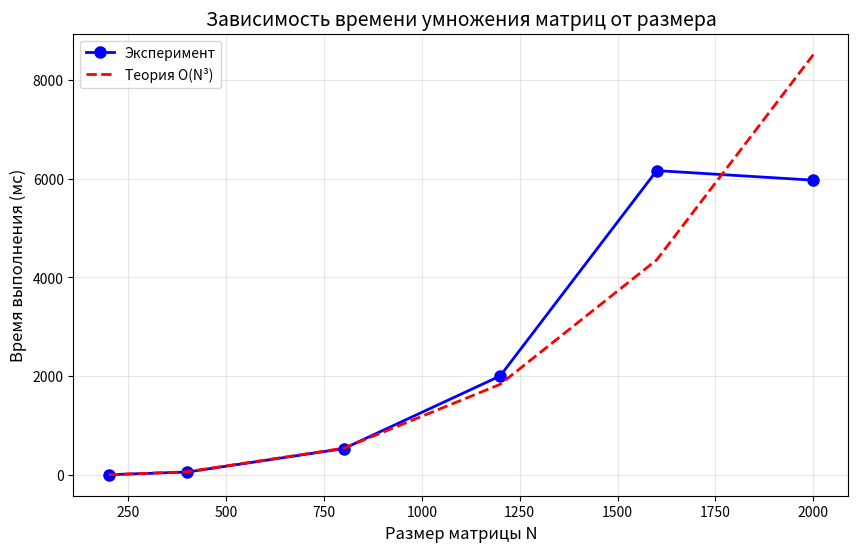

Reproduce this figure in Python.
import numpy as np
import matplotlib.pyplot as plt

# Ваши данные из экспериментов
sizes = [200, 400, 800, 1200, 1600, 2000]
times = [8.506, 62.633, 535.114, 2006.269, 6161.557, 5967.706]

# Теоретическая кривая O(N^3)
n_ref = sizes[0]
t_ref = times[0]
theoretical = t_ref * (np.array(sizes) / n_ref) ** 3

# Построение графика
plt.figure(figsize=(10, 6))
plt.plot(sizes, times, 'bo-', linewidth=2, markersize=8, label='Эксперимент')
plt.plot(sizes, theoretical, 'r--', linewidth=2, label='Теория O(N³)')

plt.xlabel('Размер матрицы N', fontsize=12)
plt.ylabel('Время выполнения (мс)', fontsize=12)
plt.title('Зависимость времени умножения матриц от размера', fontsize=14)
plt.legend()
plt.grid(True, alpha=0.3)

# Сохраняем и показываем
plt.savefig('graph.png', dpi=150, bbox_inches='tight')
plt.show()

# Вывод таблицы
print("\n" + "="*50)
print("РЕЗУЛЬТАТЫ ЭКСПЕРИМЕНТОВ")
print("="*50)
print(f"{'N':>6} | {'Время (мс)':>12}")
print("-"*30)
for n, t in zip(sizes, times):
    print(f"{n:6d} | {t:12.3f}")
print("="*50)
print("\n✓ График сохранён как 'graph.png'")
